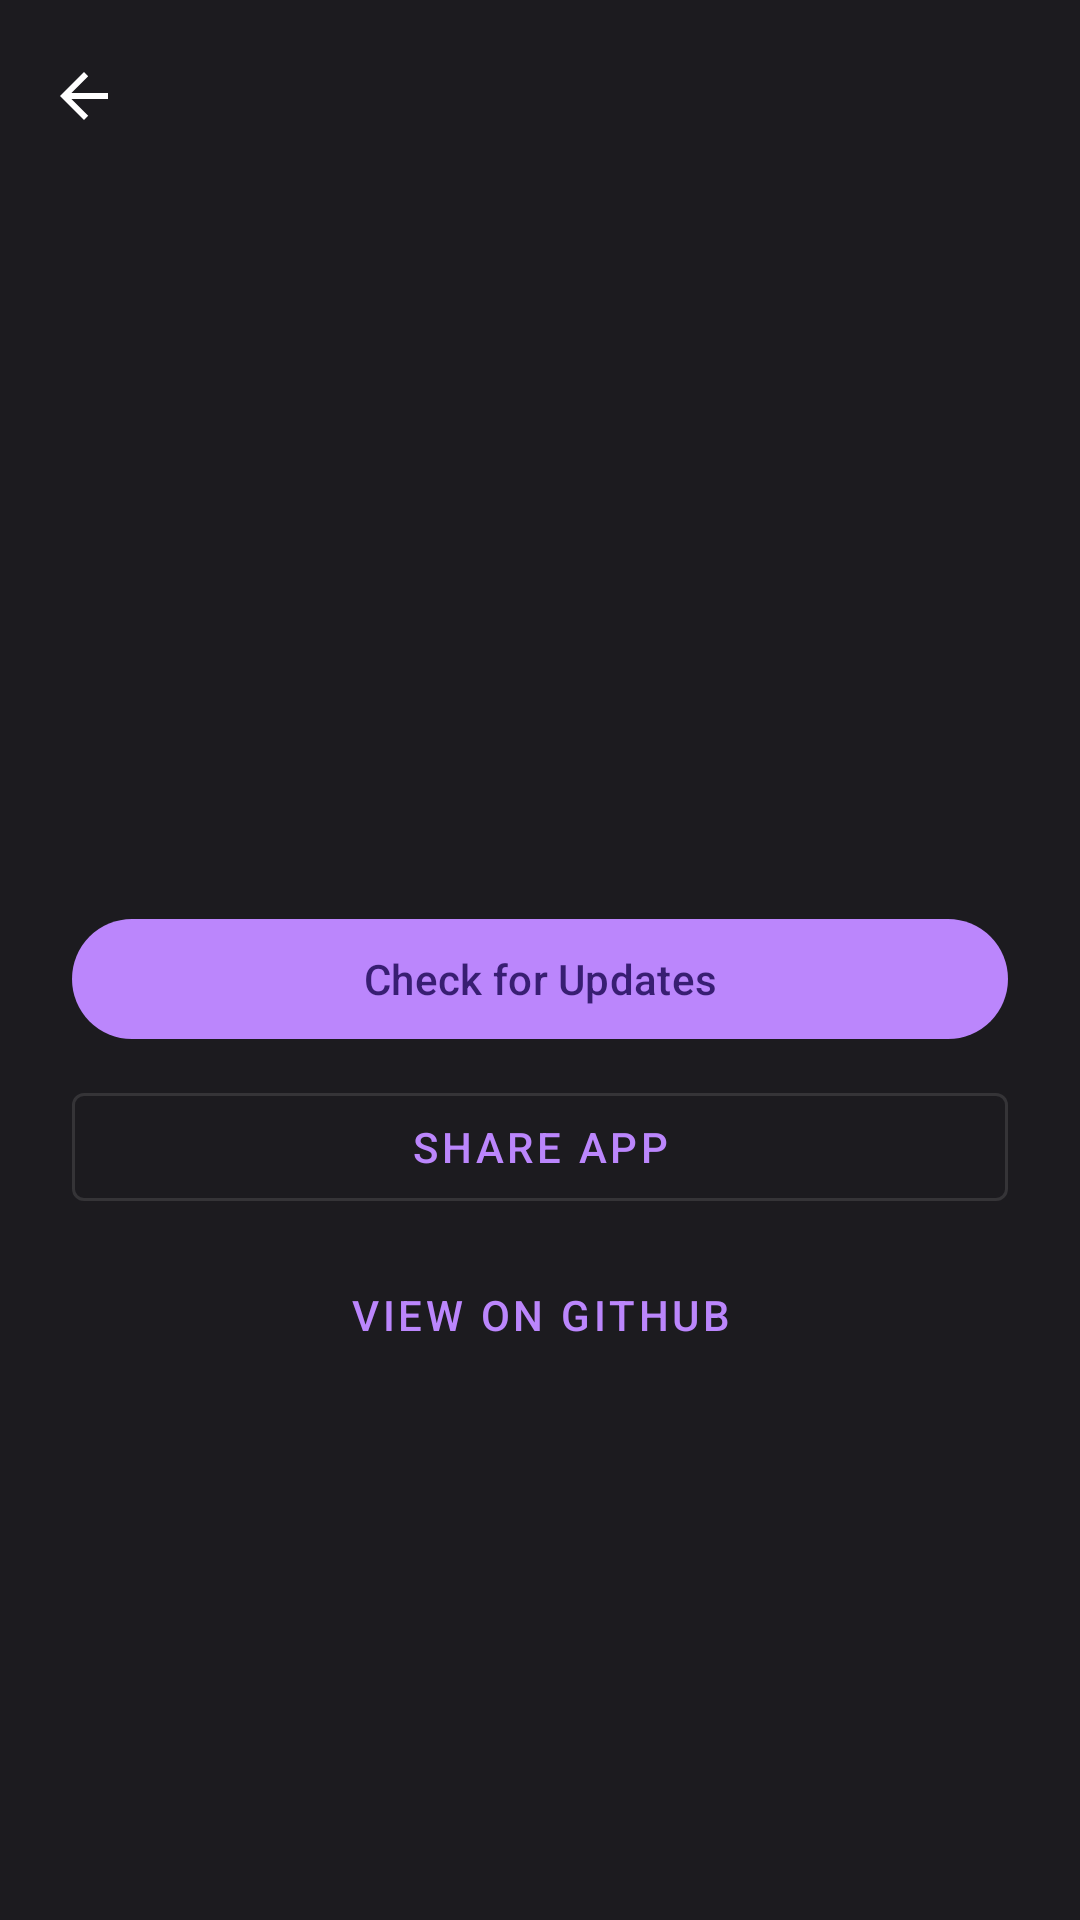

Android layout source for this screen:
<!-- AndroidManifest.xml: application theme Theme.PetCare -->
<!-- res/layout/activity_about.xml -->
<?xml version="1.0" encoding="utf-8"?>
<androidx.coordinatorlayout.widget.CoordinatorLayout
    xmlns:android="http://schemas.android.com/apk/res/android"
    xmlns:app="http://schemas.android.com/apk/res-auto"
    android:layout_width="match_parent"
    android:layout_height="match_parent"
    android:background="?android:attr/colorBackground">

    <com.google.android.material.appbar.AppBarLayout
        android:layout_width="match_parent"
        android:layout_height="wrap_content"
        android:theme="@style/ThemeOverlay.MaterialComponents.Dark.ActionBar">

        <com.google.android.material.appbar.MaterialToolbar
            android:id="@+id/toolbar"
            android:layout_width="match_parent"
            android:layout_height="?attr/actionBarSize"
            app:navigationIcon="?attr/homeAsUpIndicator" />
    </com.google.android.material.appbar.AppBarLayout>

    <ScrollView
        android:layout_width="match_parent"
        android:layout_height="match_parent"
        app:layout_behavior="@string/appbar_scrolling_view_behavior">

        <LinearLayout
            android:layout_width="match_parent"
            android:layout_height="wrap_content"
            android:orientation="vertical"
            android:padding="24dp"
            android:gravity="center_horizontal">

            <ImageView
                android:layout_width="80dp"
                android:layout_height="80dp"
                android:src="@mipmap/ic_launcher"
                android:contentDescription="App icon" />

            <TextView
                android:id="@+id/textAppName"
                android:layout_width="wrap_content"
                android:layout_height="wrap_content"
                android:layout_marginTop="16dp"
                android:textAppearance="?attr/textAppearanceHeadline5"
                android:textColor="@android:color/white" />

            <TextView
                android:id="@+id/textVersion"
                android:layout_width="wrap_content"
                android:layout_height="wrap_content"
                android:layout_marginTop="8dp"
                android:textAppearance="?attr/textAppearanceBodyMedium"
                android:textColor="?android:attr/textColorSecondary" />

            <TextView
                android:id="@+id/textDescription"
                android:layout_width="wrap_content"
                android:layout_height="wrap_content"
                android:layout_marginTop="16dp"
                android:gravity="center"
                android:textAppearance="?attr/textAppearanceBodyMedium"
                android:textColor="?android:attr/textColorSecondary" />

            <com.google.android.material.button.MaterialButton
                android:id="@+id/buttonCheckUpdates"
                android:layout_width="match_parent"
                android:layout_height="wrap_content"
                android:layout_marginTop="24dp"
                android:text="Check for Updates" />

            <ProgressBar
                android:id="@+id/progressBar"
                android:layout_width="wrap_content"
                android:layout_height="wrap_content"
                android:layout_marginTop="8dp"
                android:visibility="gone" />

            <TextView
                android:id="@+id/textUpdateStatus"
                android:layout_width="wrap_content"
                android:layout_height="wrap_content"
                android:layout_marginTop="8dp"
                android:textAppearance="?attr/textAppearanceBodyMedium"
                android:visibility="gone" />

            <com.google.android.material.button.MaterialButton
                android:id="@+id/buttonDownloadUpdate"
                style="@style/Widget.MaterialComponents.Button.OutlinedButton"
                android:layout_width="match_parent"
                android:layout_height="wrap_content"
                android:layout_marginTop="8dp"
                android:text="Download Update"
                android:visibility="gone" />

            <com.google.android.material.button.MaterialButton
                android:id="@+id/buttonShare"
                style="@style/Widget.MaterialComponents.Button.OutlinedButton"
                android:layout_width="match_parent"
                android:layout_height="wrap_content"
                android:layout_marginTop="8dp"
                android:text="Share App" />

            <com.google.android.material.button.MaterialButton
                android:id="@+id/buttonGitHub"
                style="@style/Widget.MaterialComponents.Button.TextButton"
                android:layout_width="match_parent"
                android:layout_height="wrap_content"
                android:layout_marginTop="8dp"
                android:text="View on GitHub" />

        </LinearLayout>
    </ScrollView>
</androidx.coordinatorlayout.widget.CoordinatorLayout>
<!-- resources referenced by this layout -->
<resources>
  <!-- mipmap ic_launcher (mipmap-anydpi-v26) -->
  <?xml version="1.0" encoding="utf-8"?>
  <adaptive-icon xmlns:android="http://schemas.android.com/apk/res/android">
      <background android:drawable="@color/md_theme_dark_primary"/>
      <foreground android:drawable="@drawable/ic_launcher_foreground"/>
  </adaptive-icon>
  <style name="Theme.PetCare" parent="Theme.Material3.Dark.NoActionBar">
          <item name="colorPrimary">@color/md_theme_dark_primary</item>
          <item name="colorOnPrimary">@color/md_theme_dark_onPrimary</item>
          <item name="colorPrimaryContainer">@color/md_theme_dark_primaryContainer</item>
          <item name="colorOnPrimaryContainer">@color/md_theme_dark_onPrimaryContainer</item>
          <item name="colorSecondary">@color/md_theme_dark_secondary</item>
          <item name="colorOnSecondary">@color/md_theme_dark_onSecondary</item>
          <item name="colorSecondaryContainer">@color/md_theme_dark_secondaryContainer</item>
          <item name="colorOnSecondaryContainer">@color/md_theme_dark_onSecondaryContainer</item>
          <item name="android:colorBackground">@color/md_theme_dark_background</item>
          <item name="colorOnBackground">@color/md_theme_dark_onBackground</item>
          <item name="colorSurface">@color/md_theme_dark_surface</item>
          <item name="colorOnSurface">@color/md_theme_dark_onSurface</item>
          <item name="colorError">@color/md_theme_dark_error</item>
          <item name="colorOnError">@color/md_theme_dark_onError</item>
          <item name="android:statusBarColor">@color/md_theme_dark_surface</item>
          <item name="android:navigationBarColor">@color/md_theme_dark_surface</item>
          <item name="android:windowBackground">@color/md_theme_dark_background</item>
      </style>
  <color name="md_theme_dark_primary">#FFBB86FC</color>
  <!-- drawable ic_launcher_foreground (drawable) -->
  <?xml version="1.0" encoding="utf-8"?>
  <vector xmlns:android="http://schemas.android.com/apk/res/android"
      android:width="108dp"
      android:height="108dp"
      android:viewportWidth="108"
      android:viewportHeight="108">
      
      <group
          android:translateX="30"
          android:translateY="30">
          
          <path
              android:fillColor="#FFFFFF"
              android:pathData="M24,36 C24,36 16,30 16,24 C16,18 20,16 24,16 C28,16 32,18 32,24 C32,30 24,36 24,36 Z"/>
          
          <path
              android:fillColor="#FFFFFF"
              android:pathData="M12,20 C12,20 8,16 8,12 C8,8 10,6 12,8 C14,10 12,20 12,20 Z"/>
          <path
              android:fillColor="#FFFFFF"
              android:pathData="M36,20 C36,20 40,16 40,12 C40,8 38,6 36,8 C34,10 36,20 36,20 Z"/>
          <path
              android:fillColor="#FFFFFF"
              android:pathData="M18,12 C18,12 16,8 14,4 C12,0 16,-2 18,2 C20,6 18,12 18,12 Z"/>
          <path
              android:fillColor="#FFFFFF"
              android:pathData="M30,12 C30,12 32,8 34,4 C36,0 32,-2 30,2 C28,6 30,12 30,12 Z"/>
      </group>
  </vector>
  <color name="md_theme_dark_onPrimary">#FF381E72</color>
  <color name="md_theme_dark_primaryContainer">#FF4F378B</color>
  <color name="md_theme_dark_onPrimaryContainer">#FFEADDFF</color>
  <color name="md_theme_dark_secondary">#FFCCC2DC</color>
  <color name="md_theme_dark_onSecondary">#FF332D41</color>
  <color name="md_theme_dark_secondaryContainer">#FF4A4458</color>
  <color name="md_theme_dark_onSecondaryContainer">#FFE8DEF8</color>
  <color name="md_theme_dark_background">#FF1C1B1F</color>
  <color name="md_theme_dark_onBackground">#FFE6E1E5</color>
  <color name="md_theme_dark_surface">#FF1C1B1F</color>
  <color name="md_theme_dark_onSurface">#FFE6E1E5</color>
  <color name="md_theme_dark_error">#FFF2B8B5</color>
  <color name="md_theme_dark_onError">#FF601410</color>
</resources>
